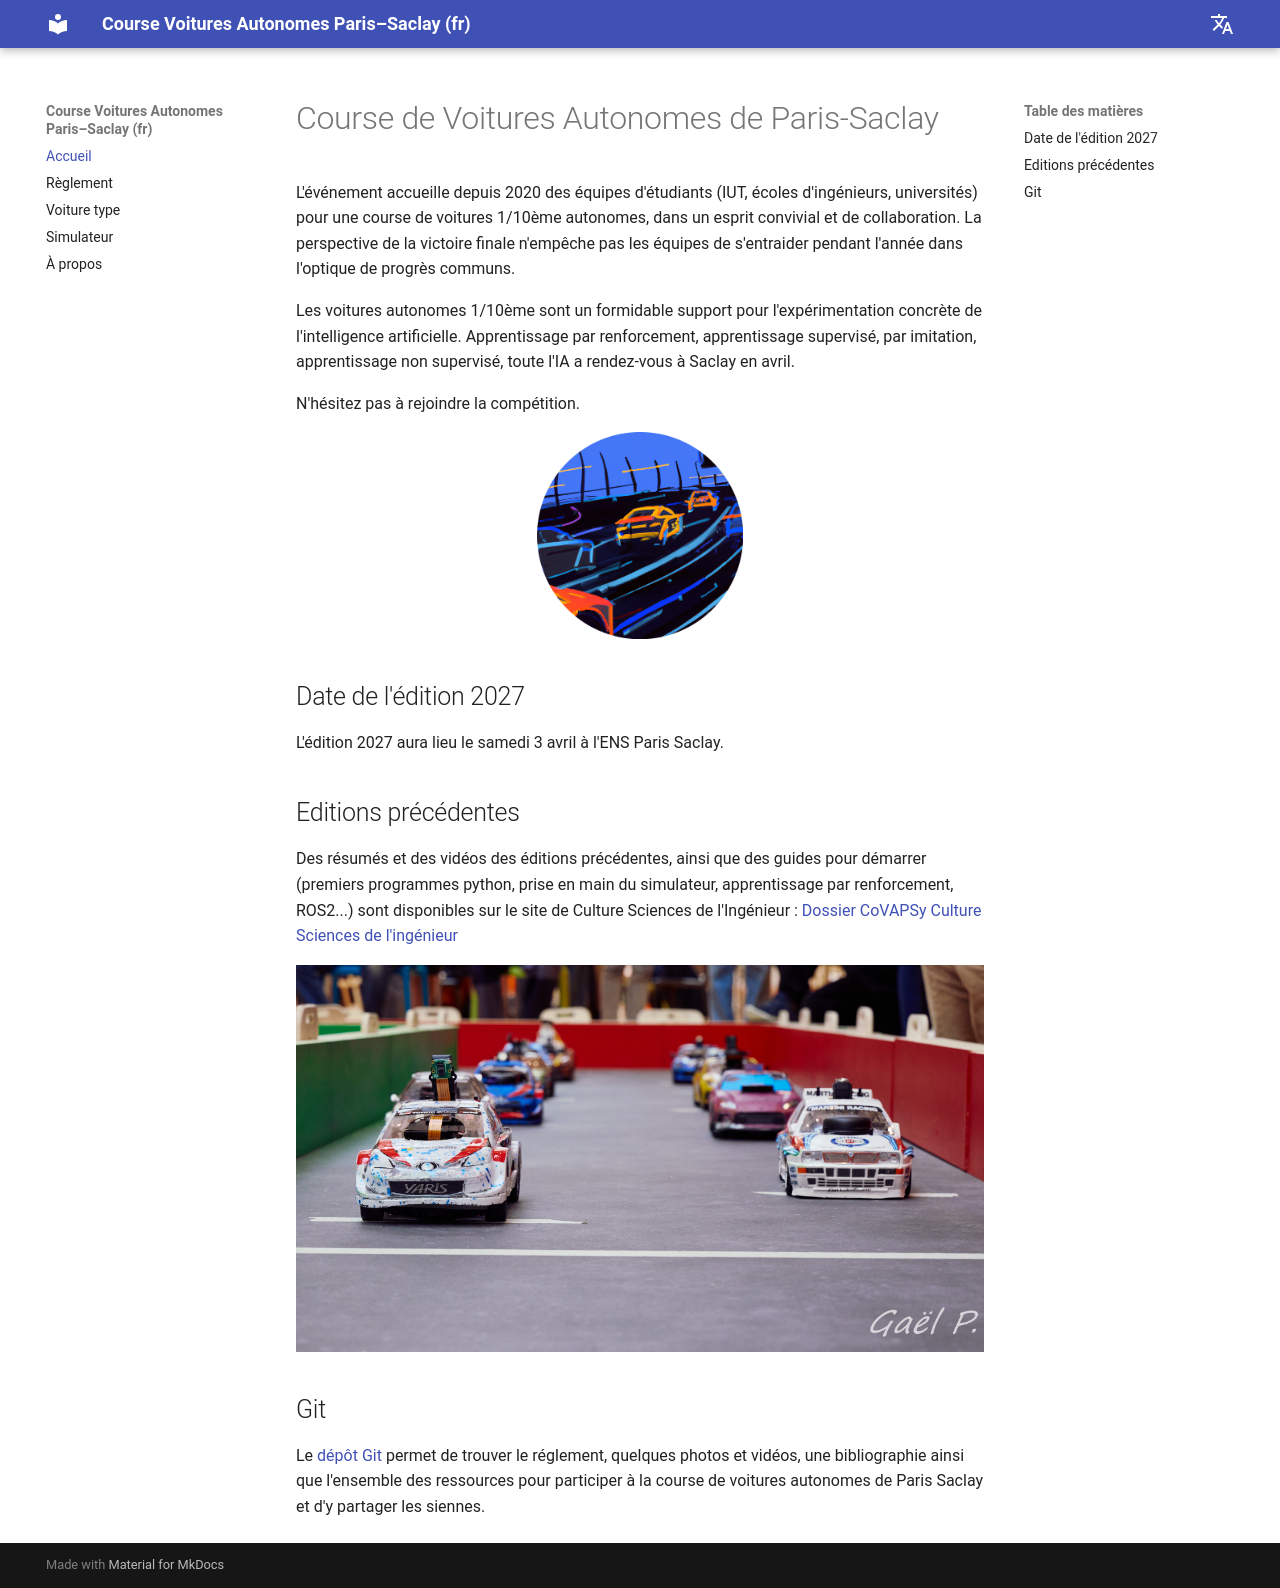

repository: ajuton-ens/CourseVoituresAutonomesSaclay · page: index.html · generator: mkdocs

# Course de Voitures Autonomes de Paris-Saclay

L'événement accueille depuis 2020 des équipes d'étudiants (IUT, écoles d'ingénieurs, universités) pour une course de voitures 1/10ème autonomes, dans un esprit convivial et de collaboration. La perspective de la victoire finale n'empêche pas les équipes de s'entraider pendant l'année dans l'optique de progrès communs.

Les voitures autonomes 1/10ème sont un formidable support pour l'expérimentation concrète de l'intelligence artificielle. Apprentissage par renforcement, apprentissage supervisé, par imitation, apprentissage non supervisé, toute l'IA a rendez-vous à Saclay en avril.

N'hésitez pas à rejoindre la compétition.

<img 
    style="display: block; 
           margin-left: auto;
           margin-right: auto;
           width: 30%;"
    src="images/logo_CVAPS.png" 
    alt="logo course de voitures autonomes">
</img>

## Date de l'édition 2027

L'édition 2027 aura lieu le samedi 3 avril à l'ENS Paris Saclay.

## Editions précédentes

Des résumés et des vidéos des éditions précédentes, ainsi que des guides pour démarrer (premiers programmes python, prise en main du simulateur, apprentissage par renforcement, ROS2...) sont disponibles sur le site de Culture Sciences de l'Ingénieur : [Dossier CoVAPSy Culture Sciences de l'ingénieur](https://sti.eduscol.education.fr/si-ens-paris-saclay/ressources_pedagogiques/dossier-course-de-voitures-autonomes)

<img 
    style="display: block; 
           margin-left: auto;
           margin-right: auto;
           width: 100%;"
    src="images/2025_depart_133.jpg" 
    alt="photo de la course 2025">
</img>

## Git

Le [dépôt Git](https://github.com/ajuton-ens/CourseVoituresAutonomesSaclay) permet de trouver le réglement, quelques photos et vidéos, une bibliographie ainsi que l'ensemble des ressources pour participer à la course de voitures autonomes de Paris Saclay et d'y partager les siennes.
